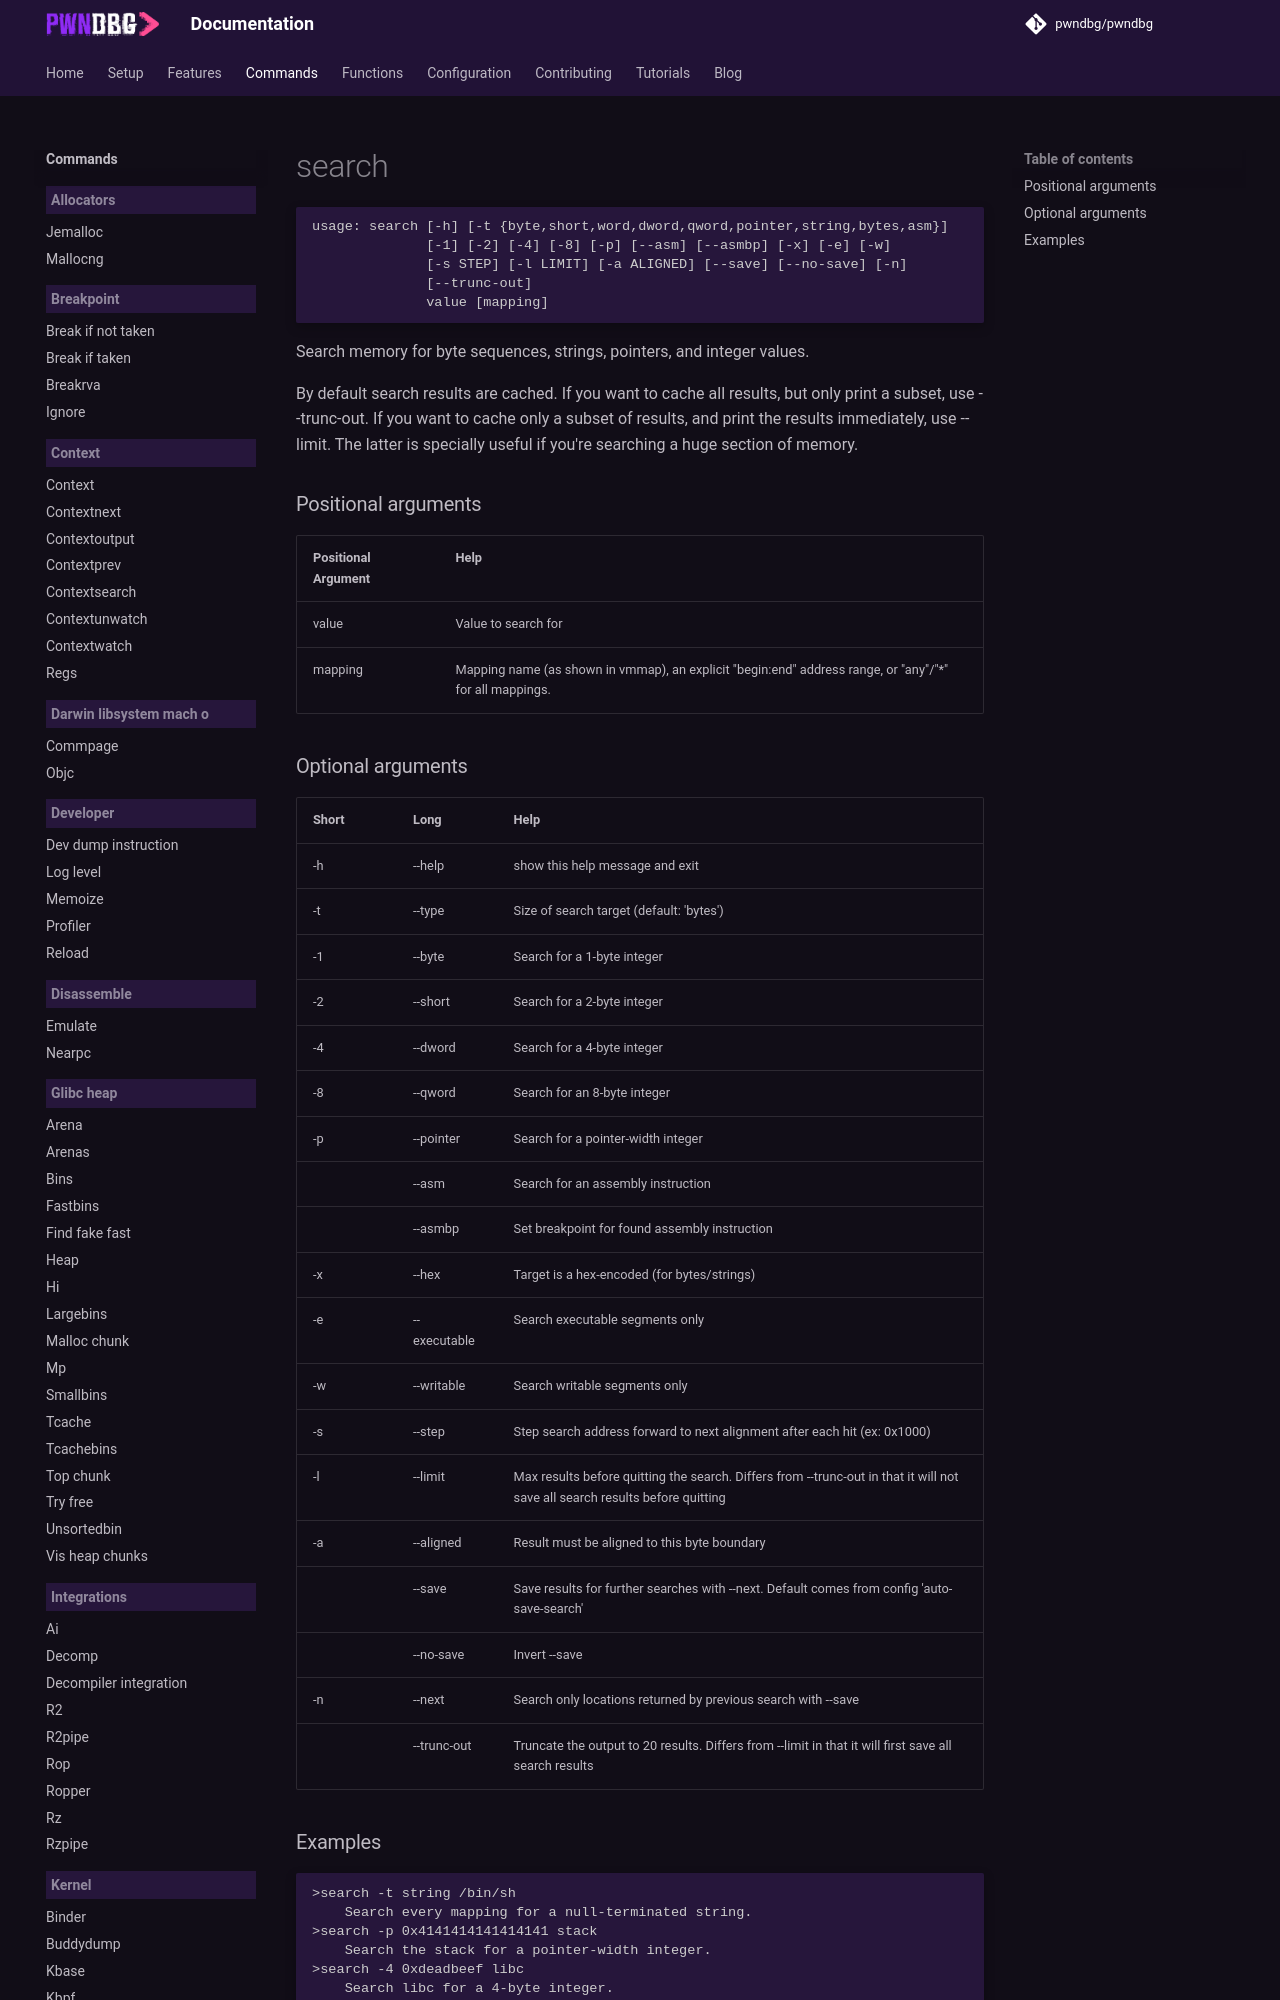

repository: pwndbg/pwndbg · page: dev/commands/memory/search/index.html · generator: mkdocs

<!-- THIS PART OF THIS FILE IS AUTOGENERATED. DO NOT MODIFY IT. See scripts/generate-docs.sh -->
# search

```text
usage: search [-h] [-t {byte,short,word,dword,qword,pointer,string,bytes,asm}]
              [-1] [-2] [-4] [-8] [-p] [--asm] [--asmbp] [-x] [-e] [-w]
              [-s STEP] [-l LIMIT] [-a ALIGNED] [--save] [--no-save] [-n]
              [--trunc-out]
              value [mapping]

```

Search memory for byte sequences, strings, pointers, and integer values.

By default search results are cached. If you want to cache all results, but only print a subset, use --trunc-out. If you want to cache only a subset of results, and print the results immediately, use --limit. The latter is specially useful if you're searching a huge section of memory.
